Image classification data set "datasets" (aamnarifa/Wheat-Diseases-Detection on GitHub). Class labels (5): black point, fusarium foot rot, healthy leaf, leaf blight, wheat blast.

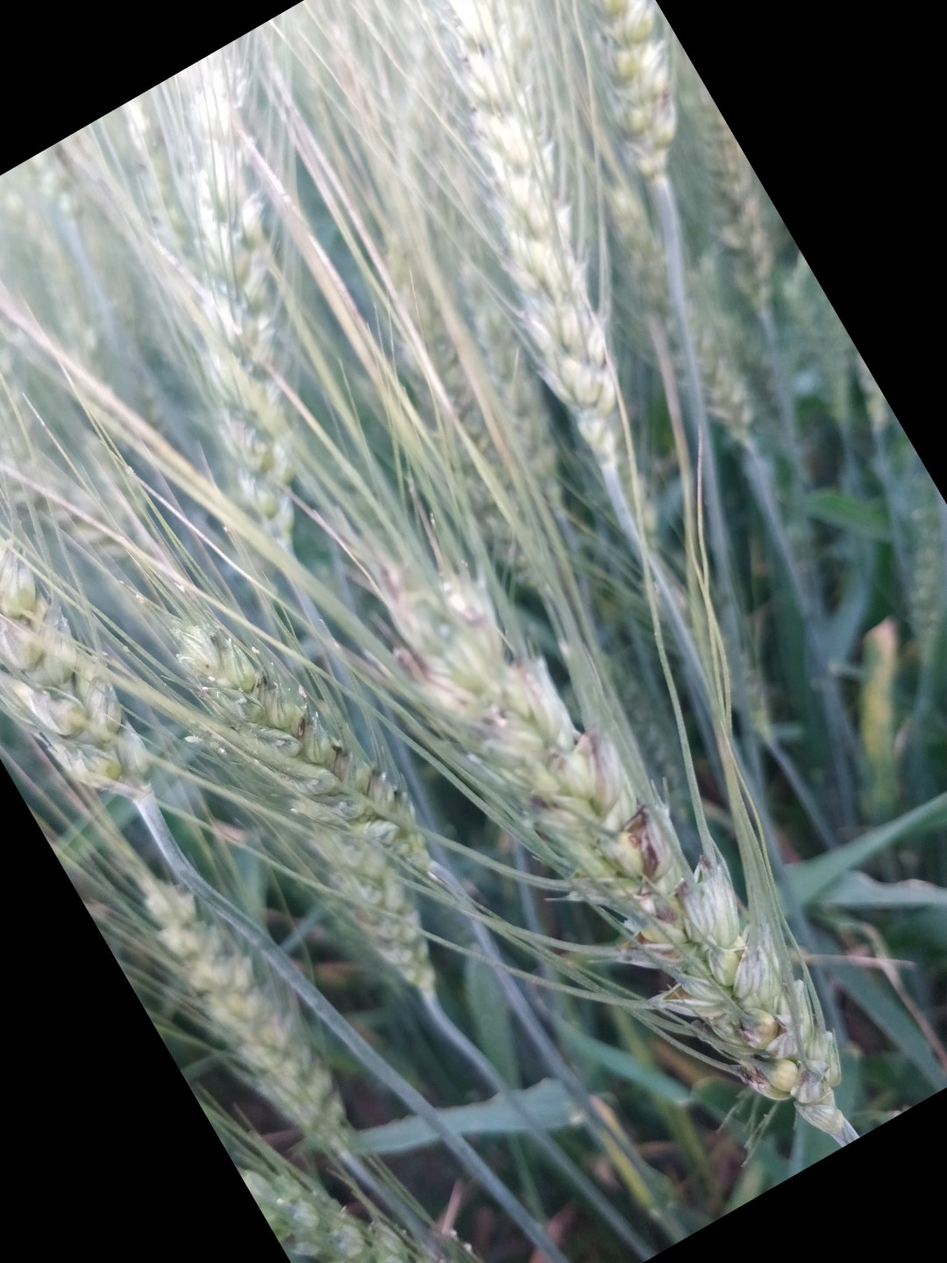
Label: black point

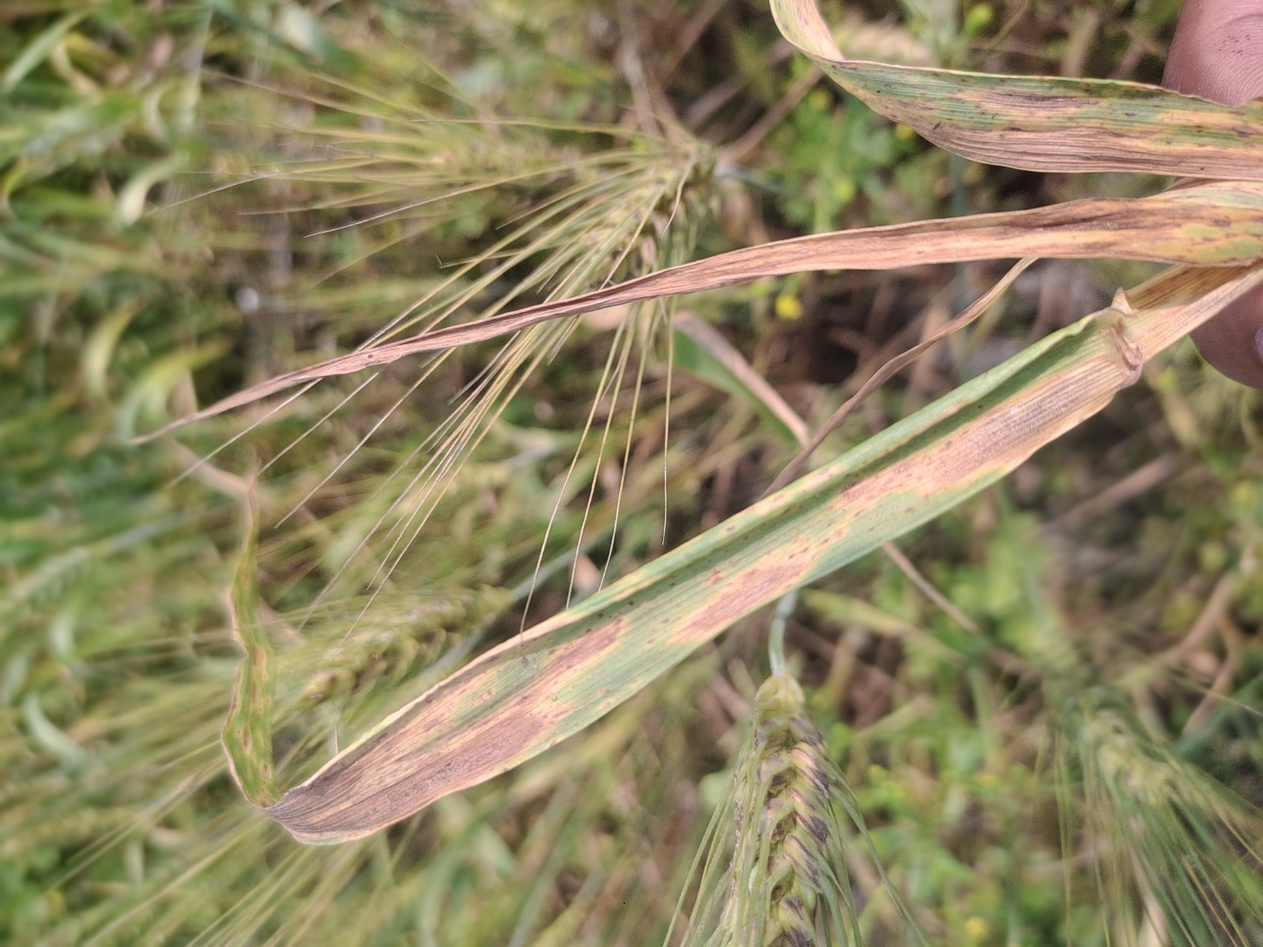
Label: leaf blight

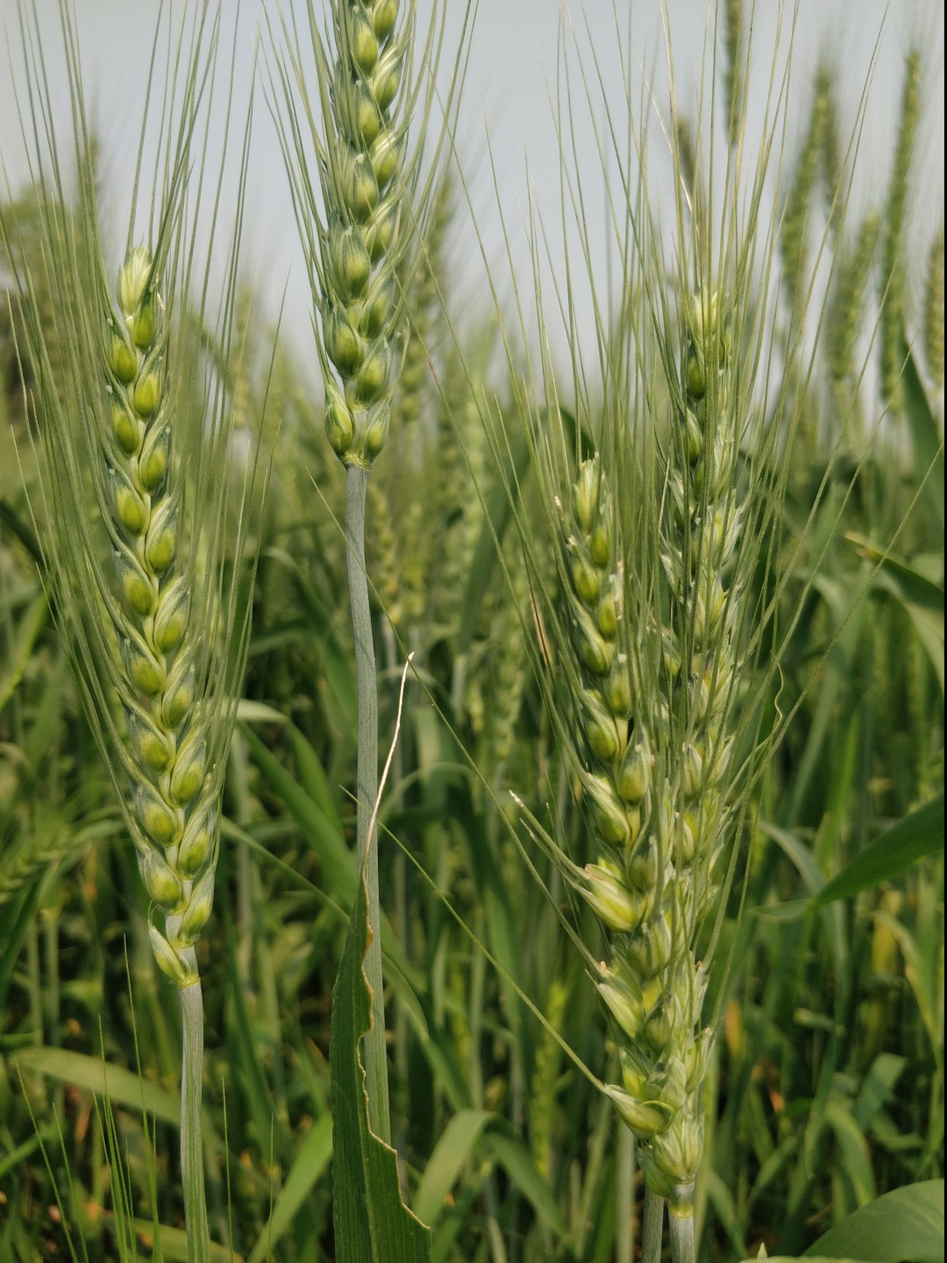
Label: healthy leaf

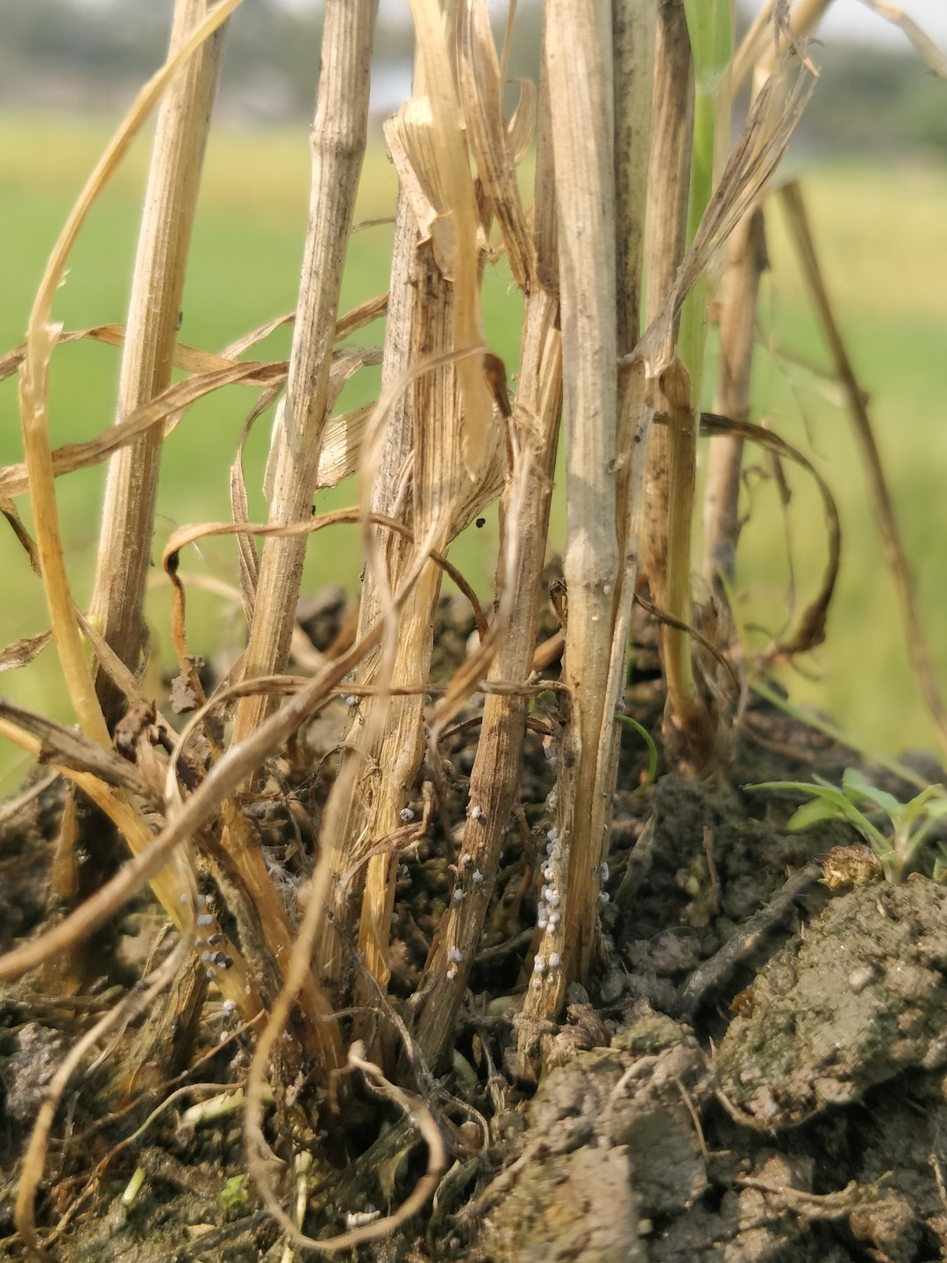
Label: fusarium foot rot

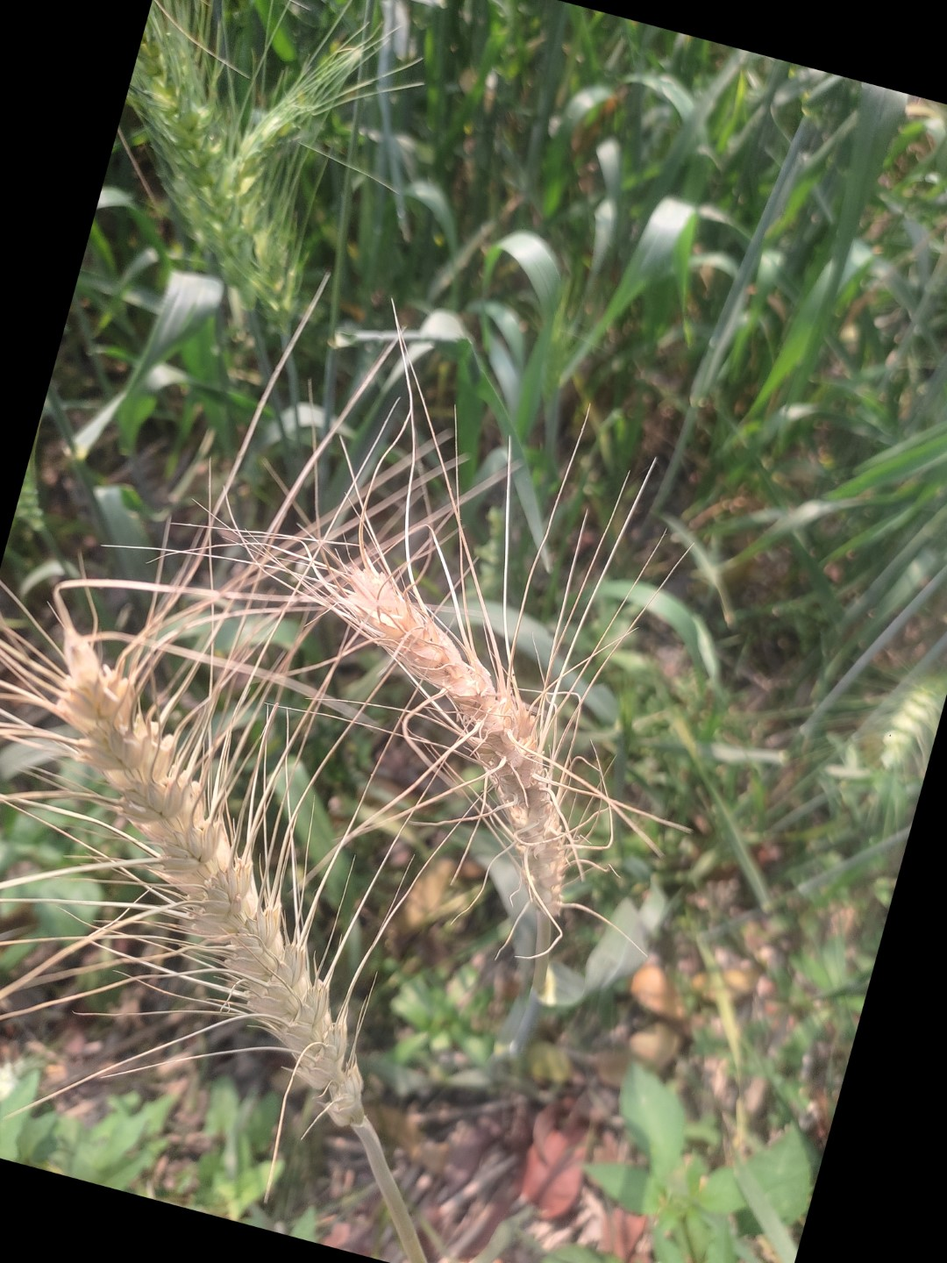
Label: wheat blast

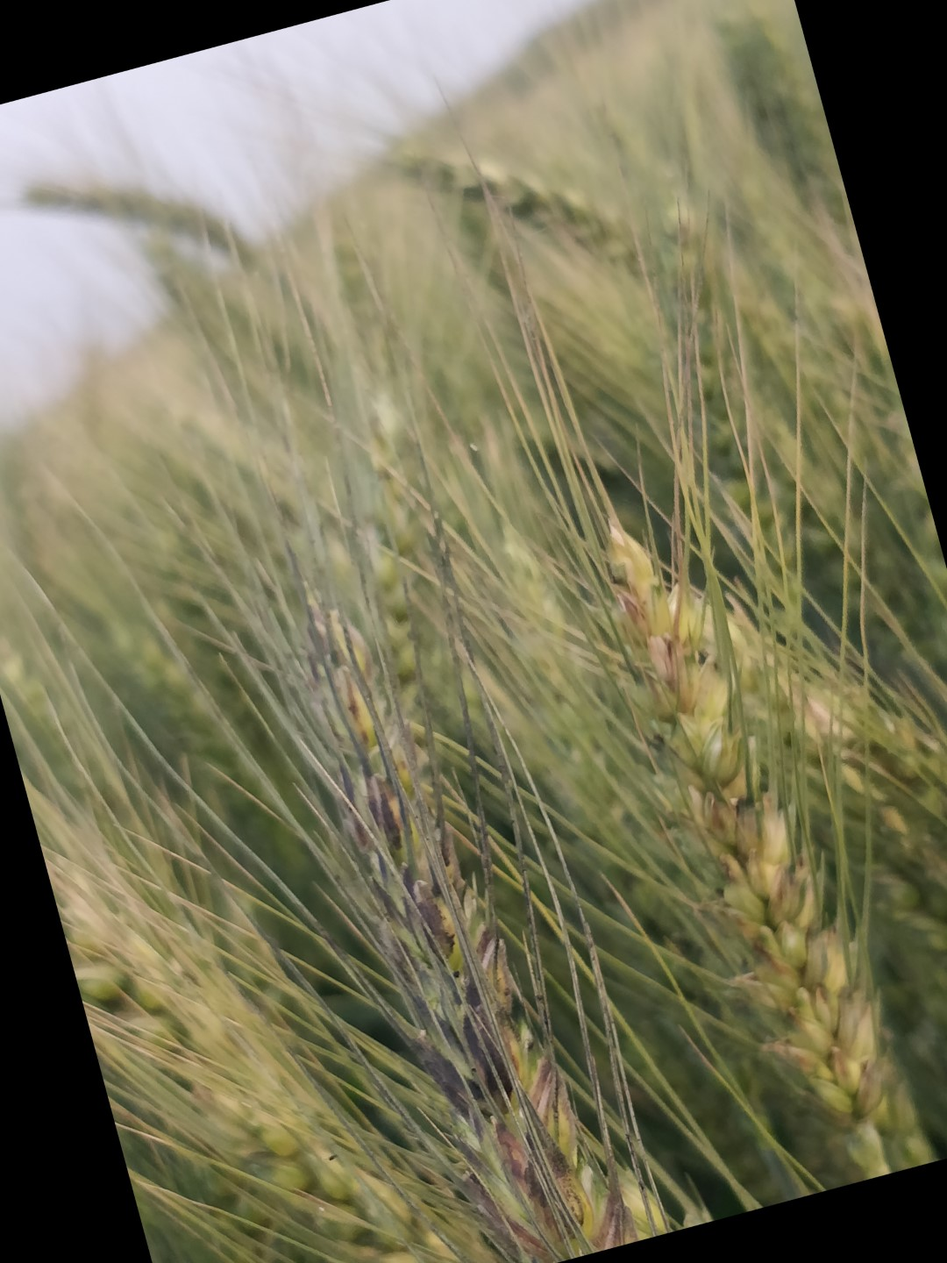
Label: black point
